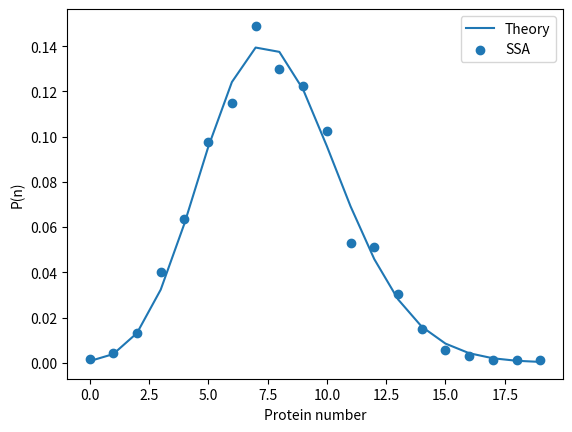

This figure's Python source:
import numpy as np
import matplotlib.pyplot as plt


K, k, h, r = 1, 8, 1, 1
N_max = 10000
runs = 2000
t_run = 200

# Calculating the rates
def tplus(n):
    return k

def tminus(n):
    return n*r + K**h/(K**h + n**h)


logphi = np.zeros(N_max+1)

for n in range(1, N_max+1):
    logphi[n] = logphi[n-1] + np.log(tminus(n)) - np.log(tplus(n))

P = np.exp(-logphi)
P /= np.sum(P)

# Using the Gillespie Algorithm
def run_ssa():
    t, n = 0, 0
    while t < t_run:
        a = tplus(n) + tminus(n)
        t += -np.log(np.random.rand())/a
        
        if np.random.rand() < tplus(n)/a:
            n += 1
        else:
            if n > 0:
                n -= 1
    return n

samples = np.array([run_ssa() for _ in range(runs)])


n = np.arange(20)

plt.plot(n, P[:20], label="Theory")
plt.scatter(n, [np.mean(samples==i) for i in n], label="SSA")
plt.xlabel("Protein number")
plt.ylabel("P(n)")
plt.legend()
plt.show()
